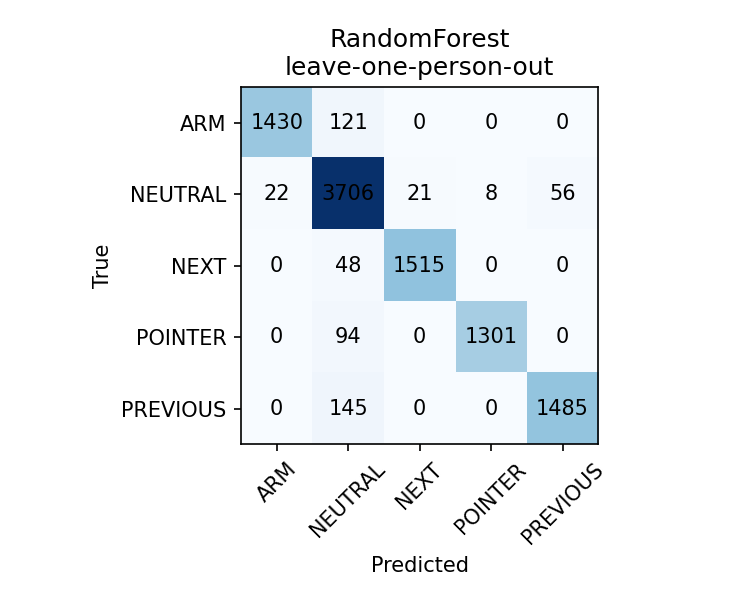

Values plotted in this chart, from the file beside it:
, ARM, NEUTRAL, NEXT, POINTER, PREVIOUS
ARM, 1430, 121, 0, 0, 0
NEUTRAL, 22, 3706, 21, 8, 56
NEXT, 0, 48, 1515, 0, 0
POINTER, 0, 94, 0, 1301, 0
PREVIOUS, 0, 145, 0, 0, 1485
